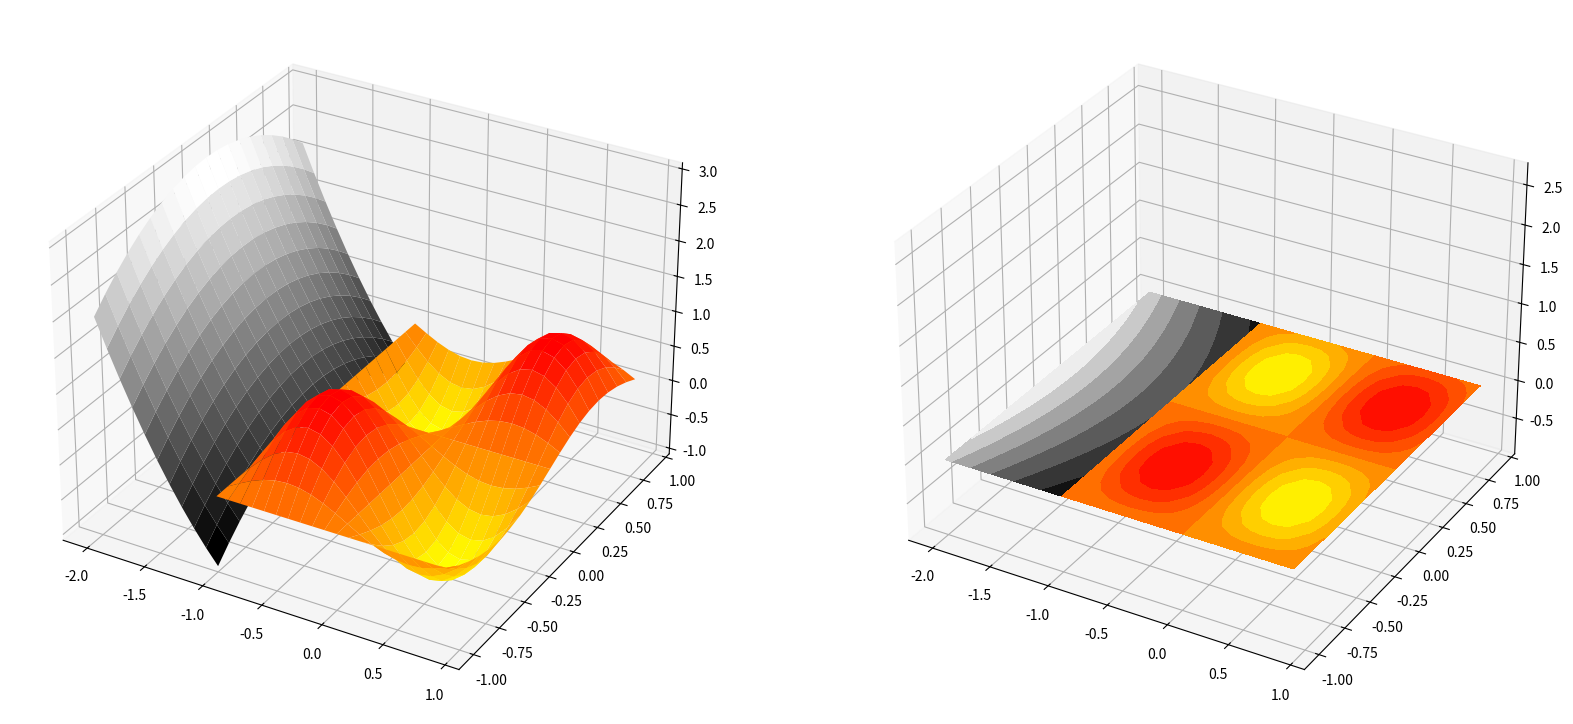

Here is the Python script that generated this plot:
"""
# importing libraries
from mpl_toolkits import mplot3d
import numpy as np
import matplotlib.pyplot as plt
 
# defining surface and axes
x = np.outer(np.linspace(-2, 2, 10), np.ones(10))
y = x.copy().T
z = np.cos(x ** 2 + y ** 3)
 
fig = plt.figure()
 
# syntax for 3-D plotting
ax = plt.axes(projection ='3d')
 
# syntax for plotting
ax.plot_surface(x, y, z, cmap ='viridis', edgecolor ='green')
ax.set_title('Surface plot geeks for geeks')
plt.show()
"""
import numpy as np
from mpl_toolkits.mplot3d import axes3d
import matplotlib.pyplot as plt

fig = plt.figure(figsize=(20,20))
x1 = np.arange(-1,1,0.1)
y1 = np.arange(-1,1,0.1)
x2 = np.arange(-2,-0.9,0.1)
y2 = np.arange(-1,1,0.1)
X1,Y1 = np.meshgrid(x1,y1)
X2,Y2 = np.meshgrid(x2,y2)

#function
Z1 = np.sin(np.pi*X1)*np.sin(np.pi*Y1)
Z2 = X2**2-Y2**2-1

# plot surface
ax = fig.add_subplot(1, 2, 1, projection='3d')
ax.plot_surface(X1, Y1, Z1, cmap="autumn_r", lw=0.5, rstride=1, cstride=1)
ax.plot_surface(X2, Y2, Z2, cmap="gray", lw=0.5, rstride=1, cstride=1)

# 14 is contour plot 
ax = fig.add_subplot(1, 2, 2, projection='3d')
ax.contourf(X1, Y1, Z1, zdir='z', offset=0.0,cmap='autumn_r')
ax.contourf(X2, Y2, Z2, zdir='z', offset=0.0,cmap='gray')

#ax.plot(xs, ys, np.full_like(xs, -0.5))

#ax.contour(X, Y, Z, 10, lw=3, cmap="autumn_r", linestyles="solid", offset=-1)
